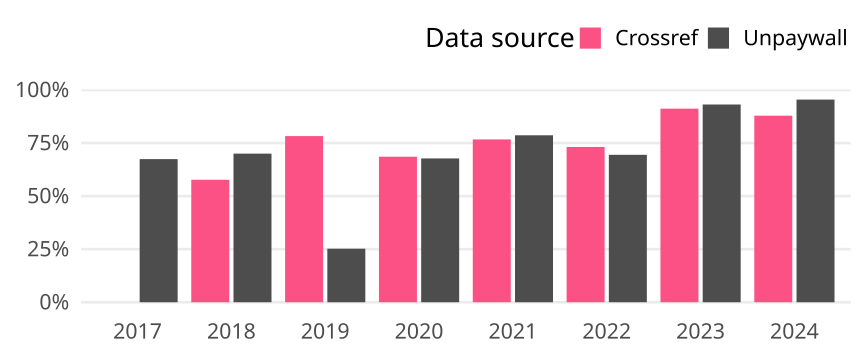

The data file committed next to this chart (first rows):
cr_year, cat, article_total, name, oa_articles, oa_share
2017, Germany, 89, Crossref, 0, 0
2017, Germany, 89, Unpaywall, 60, 0.6742
2018, Germany, 130, Crossref, 75, 0.5769
2018, Germany, 130, Unpaywall, 91, 0.7
2019, Germany, 115, Crossref, 90, 0.7826
2019, Germany, 115, Unpaywall, 29, 0.2522
2020, Germany, 124, Crossref, 85, 0.6855
2020, Germany, 124, Unpaywall, 84, 0.6774
2021, Germany, 103, Crossref, 79, 0.767
2021, Germany, 103, Unpaywall, 81, 0.7864
2022, Germany, 108, Crossref, 79, 0.7315
2022, Germany, 108, Unpaywall, 75, 0.6944
2023, Germany, 102, Crossref, 93, 0.9118
2023, Germany, 102, Unpaywall, 95, 0.9314
2024, Germany, 66, Crossref, 58, 0.8788
2024, Germany, 66, Unpaywall, 63, 0.9545
